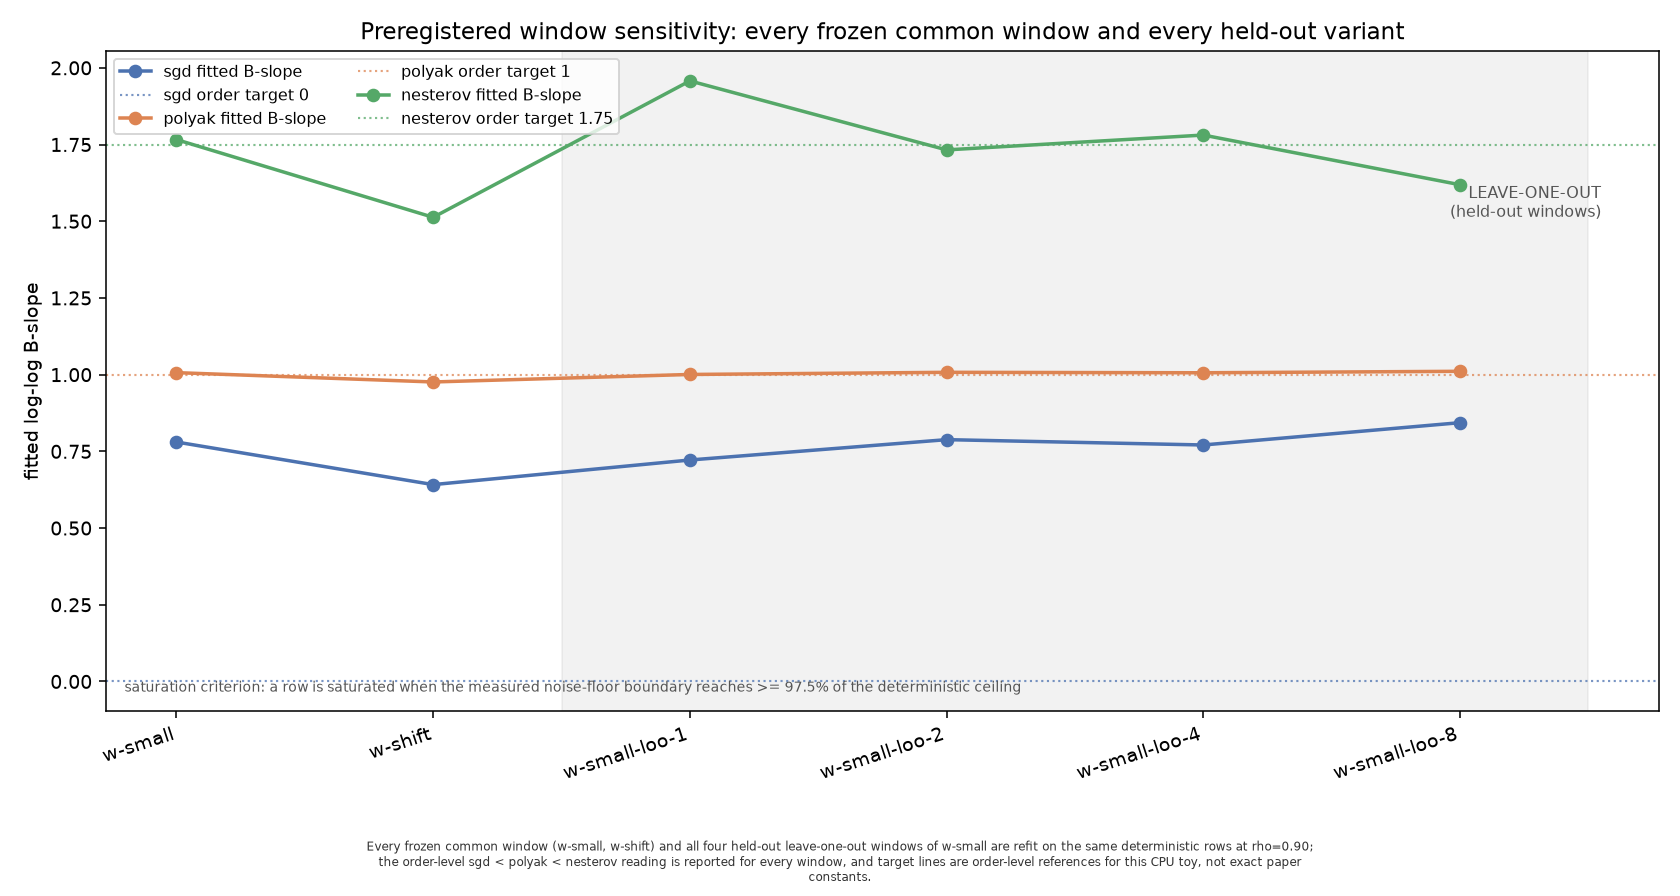

The file beside this chart, header and first rows:
run_id, config_hash, window_id, optimizer, batch_size, rho, beta, eta_critical_estimate, deterministic_boundary, noise_floor_boundary, saturation_status
r03-momentum-window-ablation, 8427d210643d129f840798f849e4c0887ed8e4f5…, w-small, sgd, 1.0, 0.9, 1.75, 0.174, 2.003, 0.174, unsaturated
r03-momentum-window-ablation, 8427d210643d129f840798f849e4c0887ed8e4f5…, w-small, sgd, 2.0, 0.9, 1.75, 0.3232, 2.003, 0.3232, unsaturated
r03-momentum-window-ablation, 8427d210643d129f840798f849e4c0887ed8e4f5…, w-small, sgd, 4.0, 0.9, 1.75, 0.5603, 2.003, 0.5603, unsaturated
r03-momentum-window-ablation, 8427d210643d129f840798f849e4c0887ed8e4f5…, w-small, sgd, 8.0, 0.9, 1.75, 0.8792, 2.003, 0.8792, unsaturated
r03-momentum-window-ablation, 8427d210643d129f840798f849e4c0887ed8e4f5…, w-small, polyak, 1.0, 0.9, 1.75, 0.01847, 3.8, 0.01847, unsaturated
r03-momentum-window-ablation, 8427d210643d129f840798f849e4c0887ed8e4f5…, w-small, polyak, 2.0, 0.9, 1.75, 0.03744, 3.8, 0.03744, unsaturated
r03-momentum-window-ablation, 8427d210643d129f840798f849e4c0887ed8e4f5…, w-small, polyak, 4.0, 0.9, 1.75, 0.07498, 3.8, 0.07498, unsaturated
r03-momentum-window-ablation, 8427d210643d129f840798f849e4c0887ed8e4f5…, w-small, polyak, 8.0, 0.9, 1.75, 0.1499, 3.8, 0.1499, unsaturated
r03-momentum-window-ablation, 8427d210643d129f840798f849e4c0887ed8e4f5…, w-small, nesterov, 1.0, 0.9, 1.75, 0.0222, 1.359, 0.0222, unsaturated
r03-momentum-window-ablation, 8427d210643d129f840798f849e4c0887ed8e4f5…, w-small, nesterov, 2.0, 0.9, 1.75, 0.05617, 1.359, 0.05617, unsaturated
r03-momentum-window-ablation, 8427d210643d129f840798f849e4c0887ed8e4f5…, w-small, nesterov, 4.0, 0.9, 1.75, 0.2094, 1.359, 0.2094, unsaturated
r03-momentum-window-ablation, 8427d210643d129f840798f849e4c0887ed8e4f5…, w-small, nesterov, 8.0, 0.9, 1.75, 0.8472, 1.359, 0.8472, unsaturated
r03-momentum-window-ablation, 8427d210643d129f840798f849e4c0887ed8e4f5…, w-shift, sgd, 2.0, 0.9, 1.75, 0.3232, 2.003, 0.3232, unsaturated
r03-momentum-window-ablation, 8427d210643d129f840798f849e4c0887ed8e4f5…, w-shift, sgd, 4.0, 0.9, 1.75, 0.5603, 2.003, 0.5603, unsaturated
r03-momentum-window-ablation, 8427d210643d129f840798f849e4c0887ed8e4f5…, w-shift, sgd, 8.0, 0.9, 1.75, 0.8792, 2.003, 0.8792, unsaturated
r03-momentum-window-ablation, 8427d210643d129f840798f849e4c0887ed8e4f5…, w-shift, sgd, 16.0, 0.9, 1.75, 1.225, 2.003, 1.225, unsaturated
r03-momentum-window-ablation, 8427d210643d129f840798f849e4c0887ed8e4f5…, w-shift, polyak, 2.0, 0.9, 1.75, 0.03744, 3.8, 0.03744, unsaturated
r03-momentum-window-ablation, 8427d210643d129f840798f849e4c0887ed8e4f5…, w-shift, polyak, 4.0, 0.9, 1.75, 0.07498, 3.8, 0.07498, unsaturated
r03-momentum-window-ablation, 8427d210643d129f840798f849e4c0887ed8e4f5…, w-shift, polyak, 8.0, 0.9, 1.75, 0.1499, 3.8, 0.1499, unsaturated
r03-momentum-window-ablation, 8427d210643d129f840798f849e4c0887ed8e4f5…, w-shift, polyak, 16.0, 0.9, 1.75, 0.2835, 3.8, 0.2835, unsaturated
r03-momentum-window-ablation, 8427d210643d129f840798f849e4c0887ed8e4f5…, w-shift, nesterov, 2.0, 0.9, 1.75, 0.05617, 1.359, 0.05617, unsaturated
r03-momentum-window-ablation, 8427d210643d129f840798f849e4c0887ed8e4f5…, w-shift, nesterov, 4.0, 0.9, 1.75, 0.2094, 1.359, 0.2094, unsaturated
r03-momentum-window-ablation, 8427d210643d129f840798f849e4c0887ed8e4f5…, w-shift, nesterov, 8.0, 0.9, 1.75, 0.8472, 1.359, 0.8472, unsaturated
r03-momentum-window-ablation, 8427d210643d129f840798f849e4c0887ed8e4f5…, w-shift, nesterov, 16.0, 0.9, 1.75, 1.162, 1.359, 1.162, unsaturated
r03-momentum-window-ablation, 8427d210643d129f840798f849e4c0887ed8e4f5…, w-small-loo-1, sgd, 2.0, 0.9, 1.75, 0.3232, 2.003, 0.3232, unsaturated
r03-momentum-window-ablation, 8427d210643d129f840798f849e4c0887ed8e4f5…, w-small-loo-1, sgd, 4.0, 0.9, 1.75, 0.5603, 2.003, 0.5603, unsaturated
r03-momentum-window-ablation, 8427d210643d129f840798f849e4c0887ed8e4f5…, w-small-loo-1, sgd, 8.0, 0.9, 1.75, 0.8792, 2.003, 0.8792, unsaturated
r03-momentum-window-ablation, 8427d210643d129f840798f849e4c0887ed8e4f5…, w-small-loo-1, polyak, 2.0, 0.9, 1.75, 0.03744, 3.8, 0.03744, unsaturated
r03-momentum-window-ablation, 8427d210643d129f840798f849e4c0887ed8e4f5…, w-small-loo-1, polyak, 4.0, 0.9, 1.75, 0.07498, 3.8, 0.07498, unsaturated
r03-momentum-window-ablation, 8427d210643d129f840798f849e4c0887ed8e4f5…, w-small-loo-1, polyak, 8.0, 0.9, 1.75, 0.1499, 3.8, 0.1499, unsaturated
r03-momentum-window-ablation, 8427d210643d129f840798f849e4c0887ed8e4f5…, w-small-loo-1, nesterov, 2.0, 0.9, 1.75, 0.05617, 1.359, 0.05617, unsaturated
r03-momentum-window-ablation, 8427d210643d129f840798f849e4c0887ed8e4f5…, w-small-loo-1, nesterov, 4.0, 0.9, 1.75, 0.2094, 1.359, 0.2094, unsaturated
r03-momentum-window-ablation, 8427d210643d129f840798f849e4c0887ed8e4f5…, w-small-loo-1, nesterov, 8.0, 0.9, 1.75, 0.8472, 1.359, 0.8472, unsaturated
r03-momentum-window-ablation, 8427d210643d129f840798f849e4c0887ed8e4f5…, w-small-loo-2, sgd, 1.0, 0.9, 1.75, 0.174, 2.003, 0.174, unsaturated
r03-momentum-window-ablation, 8427d210643d129f840798f849e4c0887ed8e4f5…, w-small-loo-2, sgd, 4.0, 0.9, 1.75, 0.5603, 2.003, 0.5603, unsaturated
r03-momentum-window-ablation, 8427d210643d129f840798f849e4c0887ed8e4f5…, w-small-loo-2, sgd, 8.0, 0.9, 1.75, 0.8792, 2.003, 0.8792, unsaturated
r03-momentum-window-ablation, 8427d210643d129f840798f849e4c0887ed8e4f5…, w-small-loo-2, polyak, 1.0, 0.9, 1.75, 0.01847, 3.8, 0.01847, unsaturated
r03-momentum-window-ablation, 8427d210643d129f840798f849e4c0887ed8e4f5…, w-small-loo-2, polyak, 4.0, 0.9, 1.75, 0.07498, 3.8, 0.07498, unsaturated
r03-momentum-window-ablation, 8427d210643d129f840798f849e4c0887ed8e4f5…, w-small-loo-2, polyak, 8.0, 0.9, 1.75, 0.1499, 3.8, 0.1499, unsaturated
r03-momentum-window-ablation, 8427d210643d129f840798f849e4c0887ed8e4f5…, w-small-loo-2, nesterov, 1.0, 0.9, 1.75, 0.0222, 1.359, 0.0222, unsaturated
r03-momentum-window-ablation, 8427d210643d129f840798f849e4c0887ed8e4f5…, w-small-loo-2, nesterov, 4.0, 0.9, 1.75, 0.2094, 1.359, 0.2094, unsaturated
r03-momentum-window-ablation, 8427d210643d129f840798f849e4c0887ed8e4f5…, w-small-loo-2, nesterov, 8.0, 0.9, 1.75, 0.8472, 1.359, 0.8472, unsaturated
r03-momentum-window-ablation, 8427d210643d129f840798f849e4c0887ed8e4f5…, w-small-loo-4, sgd, 1.0, 0.9, 1.75, 0.174, 2.003, 0.174, unsaturated
r03-momentum-window-ablation, 8427d210643d129f840798f849e4c0887ed8e4f5…, w-small-loo-4, sgd, 2.0, 0.9, 1.75, 0.3232, 2.003, 0.3232, unsaturated
r03-momentum-window-ablation, 8427d210643d129f840798f849e4c0887ed8e4f5…, w-small-loo-4, sgd, 8.0, 0.9, 1.75, 0.8792, 2.003, 0.8792, unsaturated
r03-momentum-window-ablation, 8427d210643d129f840798f849e4c0887ed8e4f5…, w-small-loo-4, polyak, 1.0, 0.9, 1.75, 0.01847, 3.8, 0.01847, unsaturated
r03-momentum-window-ablation, 8427d210643d129f840798f849e4c0887ed8e4f5…, w-small-loo-4, polyak, 2.0, 0.9, 1.75, 0.03744, 3.8, 0.03744, unsaturated
r03-momentum-window-ablation, 8427d210643d129f840798f849e4c0887ed8e4f5…, w-small-loo-4, polyak, 8.0, 0.9, 1.75, 0.1499, 3.8, 0.1499, unsaturated
r03-momentum-window-ablation, 8427d210643d129f840798f849e4c0887ed8e4f5…, w-small-loo-4, nesterov, 1.0, 0.9, 1.75, 0.0222, 1.359, 0.0222, unsaturated
r03-momentum-window-ablation, 8427d210643d129f840798f849e4c0887ed8e4f5…, w-small-loo-4, nesterov, 2.0, 0.9, 1.75, 0.05617, 1.359, 0.05617, unsaturated
r03-momentum-window-ablation, 8427d210643d129f840798f849e4c0887ed8e4f5…, w-small-loo-4, nesterov, 8.0, 0.9, 1.75, 0.8472, 1.359, 0.8472, unsaturated
r03-momentum-window-ablation, 8427d210643d129f840798f849e4c0887ed8e4f5…, w-small-loo-8, sgd, 1.0, 0.9, 1.75, 0.174, 2.003, 0.174, unsaturated
r03-momentum-window-ablation, 8427d210643d129f840798f849e4c0887ed8e4f5…, w-small-loo-8, sgd, 2.0, 0.9, 1.75, 0.3232, 2.003, 0.3232, unsaturated
r03-momentum-window-ablation, 8427d210643d129f840798f849e4c0887ed8e4f5…, w-small-loo-8, sgd, 4.0, 0.9, 1.75, 0.5603, 2.003, 0.5603, unsaturated
r03-momentum-window-ablation, 8427d210643d129f840798f849e4c0887ed8e4f5…, w-small-loo-8, polyak, 1.0, 0.9, 1.75, 0.01847, 3.8, 0.01847, unsaturated
r03-momentum-window-ablation, 8427d210643d129f840798f849e4c0887ed8e4f5…, w-small-loo-8, polyak, 2.0, 0.9, 1.75, 0.03744, 3.8, 0.03744, unsaturated
r03-momentum-window-ablation, 8427d210643d129f840798f849e4c0887ed8e4f5…, w-small-loo-8, polyak, 4.0, 0.9, 1.75, 0.07498, 3.8, 0.07498, unsaturated
r03-momentum-window-ablation, 8427d210643d129f840798f849e4c0887ed8e4f5…, w-small-loo-8, nesterov, 1.0, 0.9, 1.75, 0.0222, 1.359, 0.0222, unsaturated
r03-momentum-window-ablation, 8427d210643d129f840798f849e4c0887ed8e4f5…, w-small-loo-8, nesterov, 2.0, 0.9, 1.75, 0.05617, 1.359, 0.05617, unsaturated
r03-momentum-window-ablation, 8427d210643d129f840798f849e4c0887ed8e4f5…, w-small-loo-8, nesterov, 4.0, 0.9, 1.75, 0.2094, 1.359, 0.2094, unsaturated
